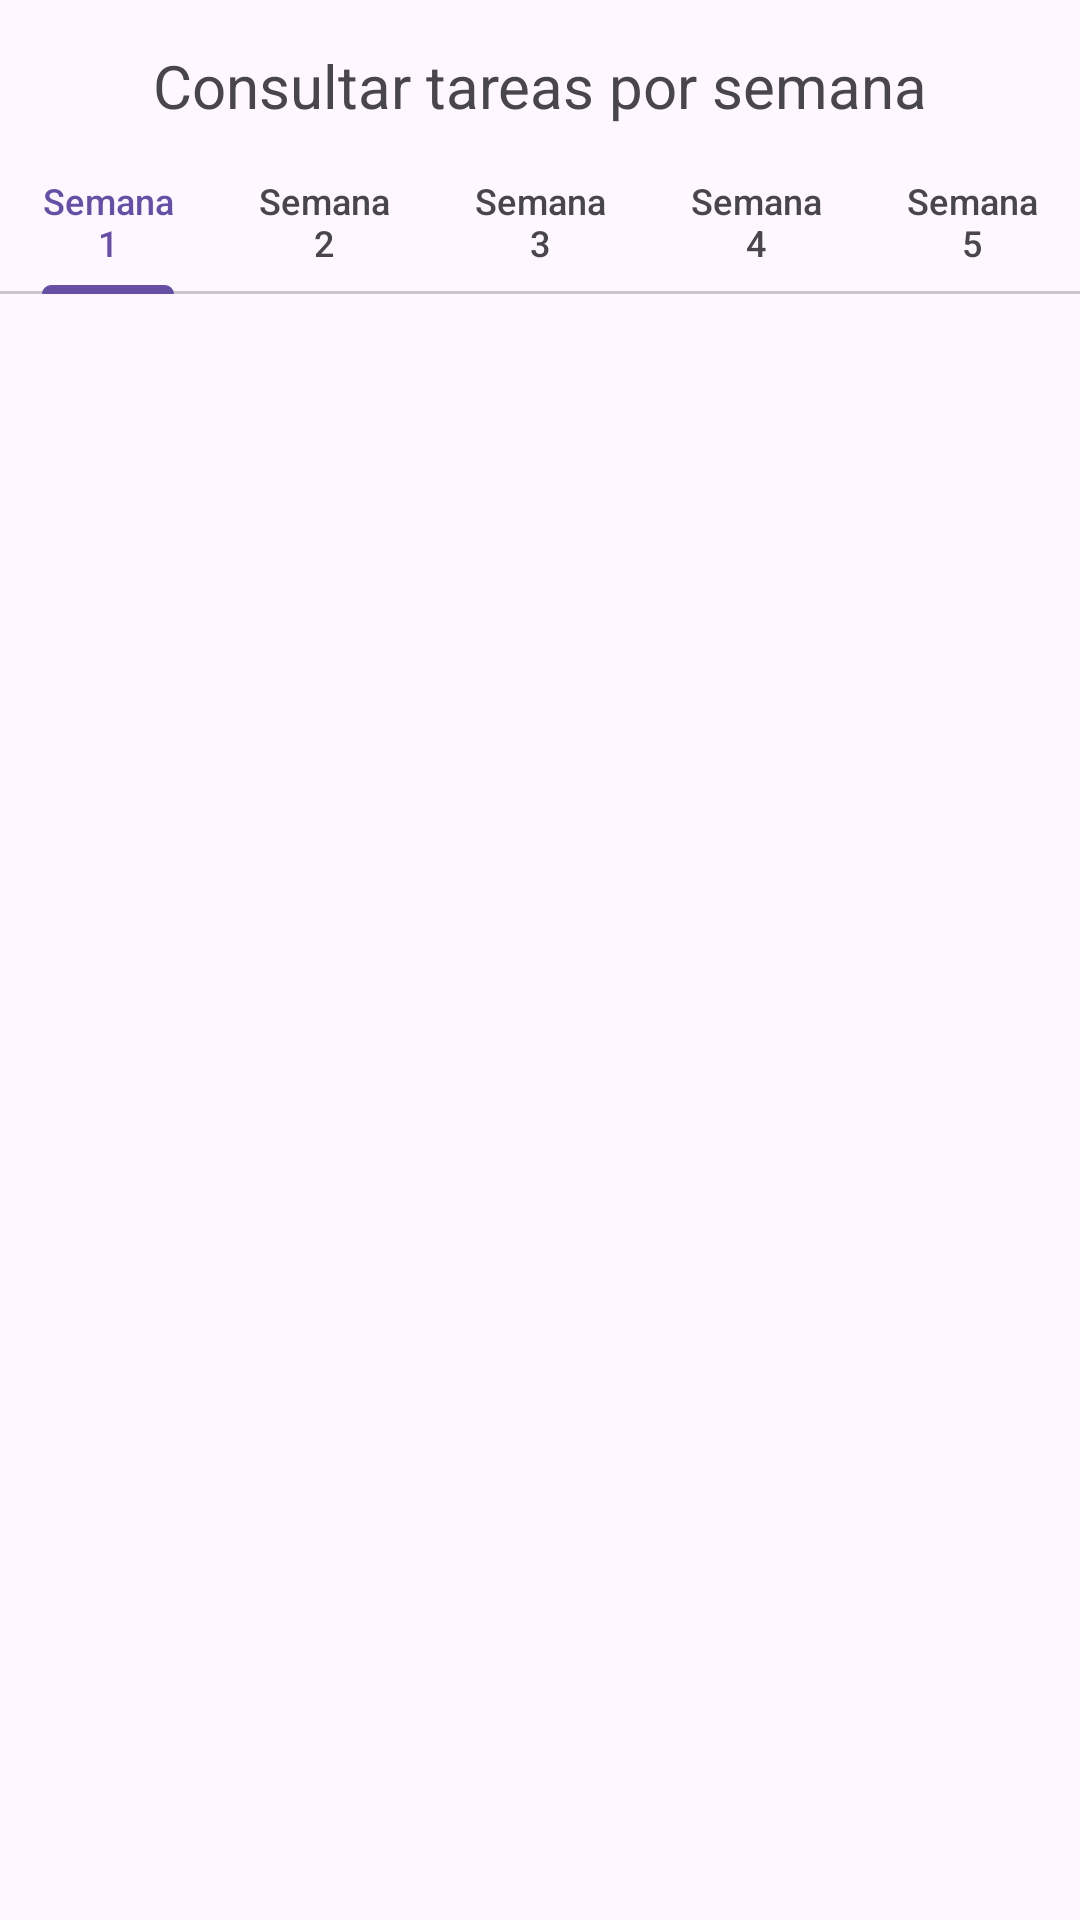

Produce the Android XML layout that renders to this screen, including the resource entries it uses.
<!-- AndroidManifest.xml: application theme Theme.Plans_App -->
<!-- res/layout/fragment_consultar_practicas_por_semanas.xml -->
<?xml version="1.0" encoding="utf-8"?>
<FrameLayout xmlns:android="http://schemas.android.com/apk/res/android"
    xmlns:tools="http://schemas.android.com/tools"
    android:layout_width="match_parent"
    android:layout_height="match_parent"
    tools:context=".ConsultarPracticasPorSemanas">


    <TextView
        android:layout_width="match_parent"
        android:layout_height="wrap_content"
        android:layout_marginTop="15dp"
        android:text="Consultar tareas por semana"
        android:textAlignment="center"
        android:textSize="20sp" />


    <com.google.android.material.tabs.TabLayout
        android:id="@+id/tablayout"
        android:layout_marginTop="50dp"
        android:layout_height="wrap_content"
        android:layout_width="match_parent">

        <com.google.android.material.tabs.TabItem

            android:layout_width="wrap_content"
            android:layout_height="wrap_content"

            android:text="Semana 1"/>

        <com.google.android.material.tabs.TabItem
            android:layout_width="wrap_content"
            android:layout_height="wrap_content"
            android:text="Semana 2"/>
        <com.google.android.material.tabs.TabItem
            android:layout_width="wrap_content"
            android:layout_height="wrap_content"
            android:text="Semana 3"/>

        <com.google.android.material.tabs.TabItem
            android:layout_width="wrap_content"
            android:layout_height="wrap_content"
            android:text="Semana 4"/>
        <com.google.android.material.tabs.TabItem
            android:layout_width="wrap_content"
            android:layout_height="wrap_content"
            android:text="Semana 5"/>


    </com.google.android.material.tabs.TabLayout>

    <androidx.recyclerview.widget.RecyclerView
        android:layout_marginTop="100dp"
        android:layout_width="match_parent"
        android:layout_height="match_parent"
        android:id="@+id/recyclerViewSemana"
        >



    </androidx.recyclerview.widget.RecyclerView>


</FrameLayout>
<!-- resources referenced by this layout -->
<resources>
  <style name="Theme.Plans_App" parent="Base.Theme.Plans_App" />
  <style name="Base.Theme.Plans_App" parent="Theme.Material3.DayNight.NoActionBar">
          
          
      </style>
</resources>
